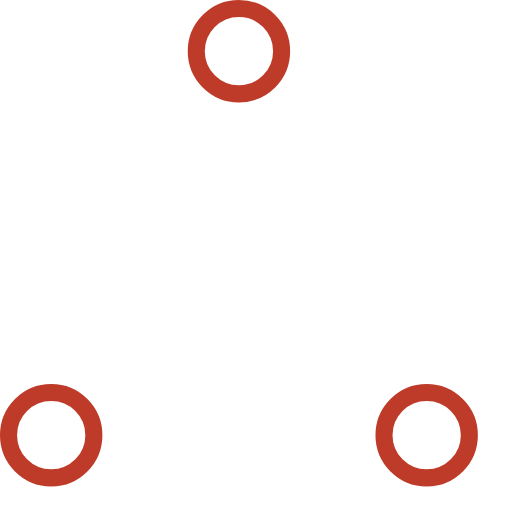
t = 0.00 s
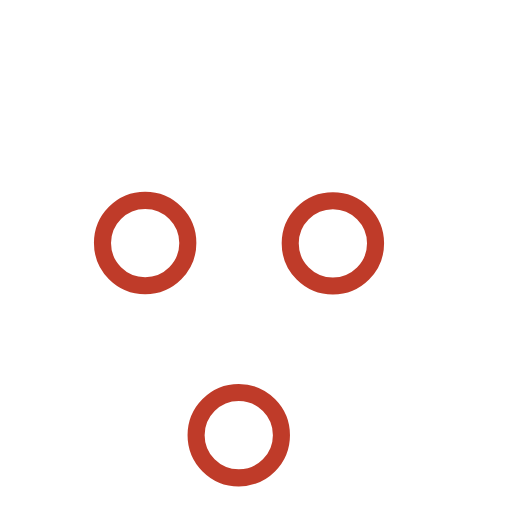
t = 0.37 s
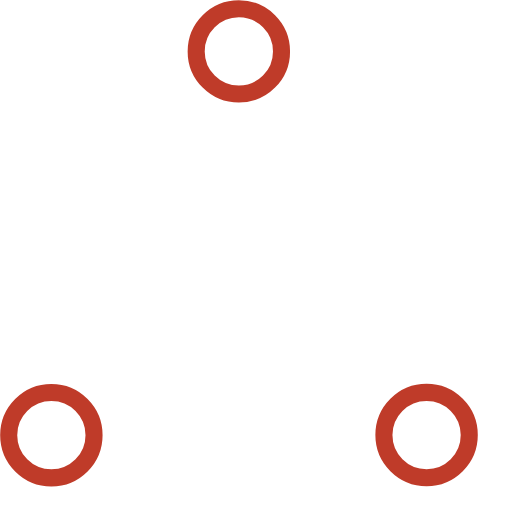
t = 0.73 s
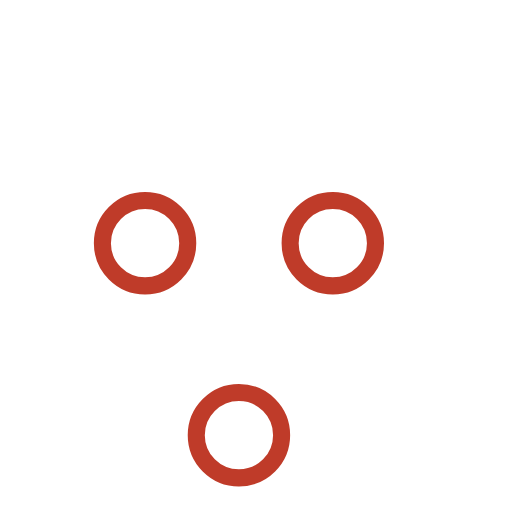
t = 1.10 s
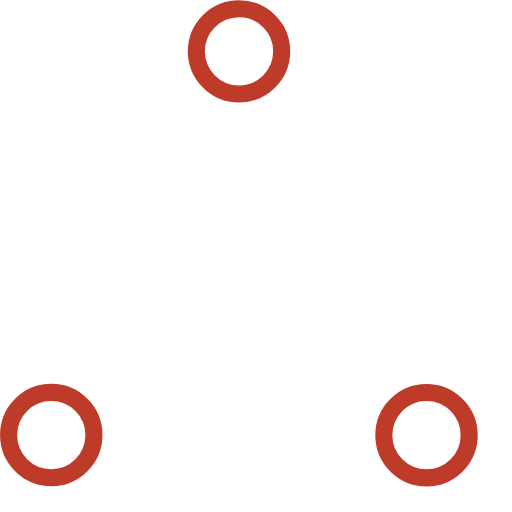
t = 1.47 s
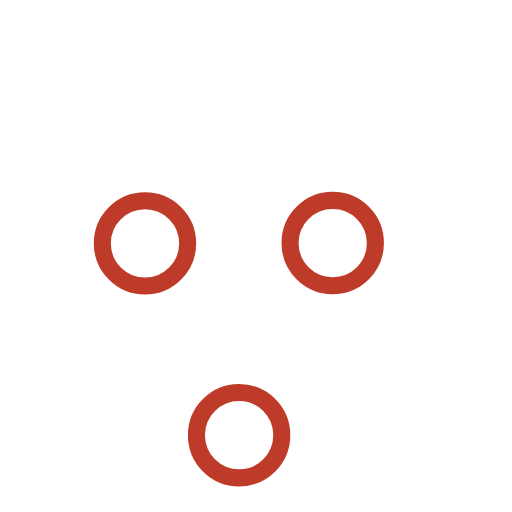
t = 1.83 s

The animated SVG that drew these frames (rendered in a browser with its animation timeline set to each time). Animation: 6 SMIL elements (animate=6); one cycle of 2.20 s, repeats indefinitely.

<!-- By Sam Herbert (@sherb), for everyone. More @ http://goo.gl/7AJzbL -->
<svg width="57" height="57" viewBox="0 0 60 60" xmlns="http://www.w3.org/2000/svg" stroke="#BF3B29">
    <g fill="none" fill-rule="evenodd">
        <g transform="translate(1 1)" stroke-width="2">
            <circle cx="5" cy="50" r="5">
                <animate attributeName="cy"
                     begin="0s" dur="2.2s"
                     values="50;5;50;50"
                     calcMode="linear"
                     repeatCount="indefinite" />
                <animate attributeName="cx"
                     begin="0s" dur="2.2s"
                     values="5;27;49;5"
                     calcMode="linear"
                     repeatCount="indefinite" />
            </circle>
            <circle cx="27" cy="5" r="5">
                <animate attributeName="cy"
                     begin="0s" dur="2.2s"
                     from="5" to="5"
                     values="5;50;50;5"
                     calcMode="linear"
                     repeatCount="indefinite" />
                <animate attributeName="cx"
                     begin="0s" dur="2.2s"
                     from="27" to="27"
                     values="27;49;5;27"
                     calcMode="linear"
                     repeatCount="indefinite" />
            </circle>
            <circle cx="49" cy="50" r="5">
                <animate attributeName="cy"
                     begin="0s" dur="2.2s"
                     values="50;50;5;50"
                     calcMode="linear"
                     repeatCount="indefinite" />
                <animate attributeName="cx"
                     from="49" to="49"
                     begin="0s" dur="2.2s"
                     values="49;5;27;49"
                     calcMode="linear"
                     repeatCount="indefinite" />
            </circle>
        </g>
    </g>
</svg>
